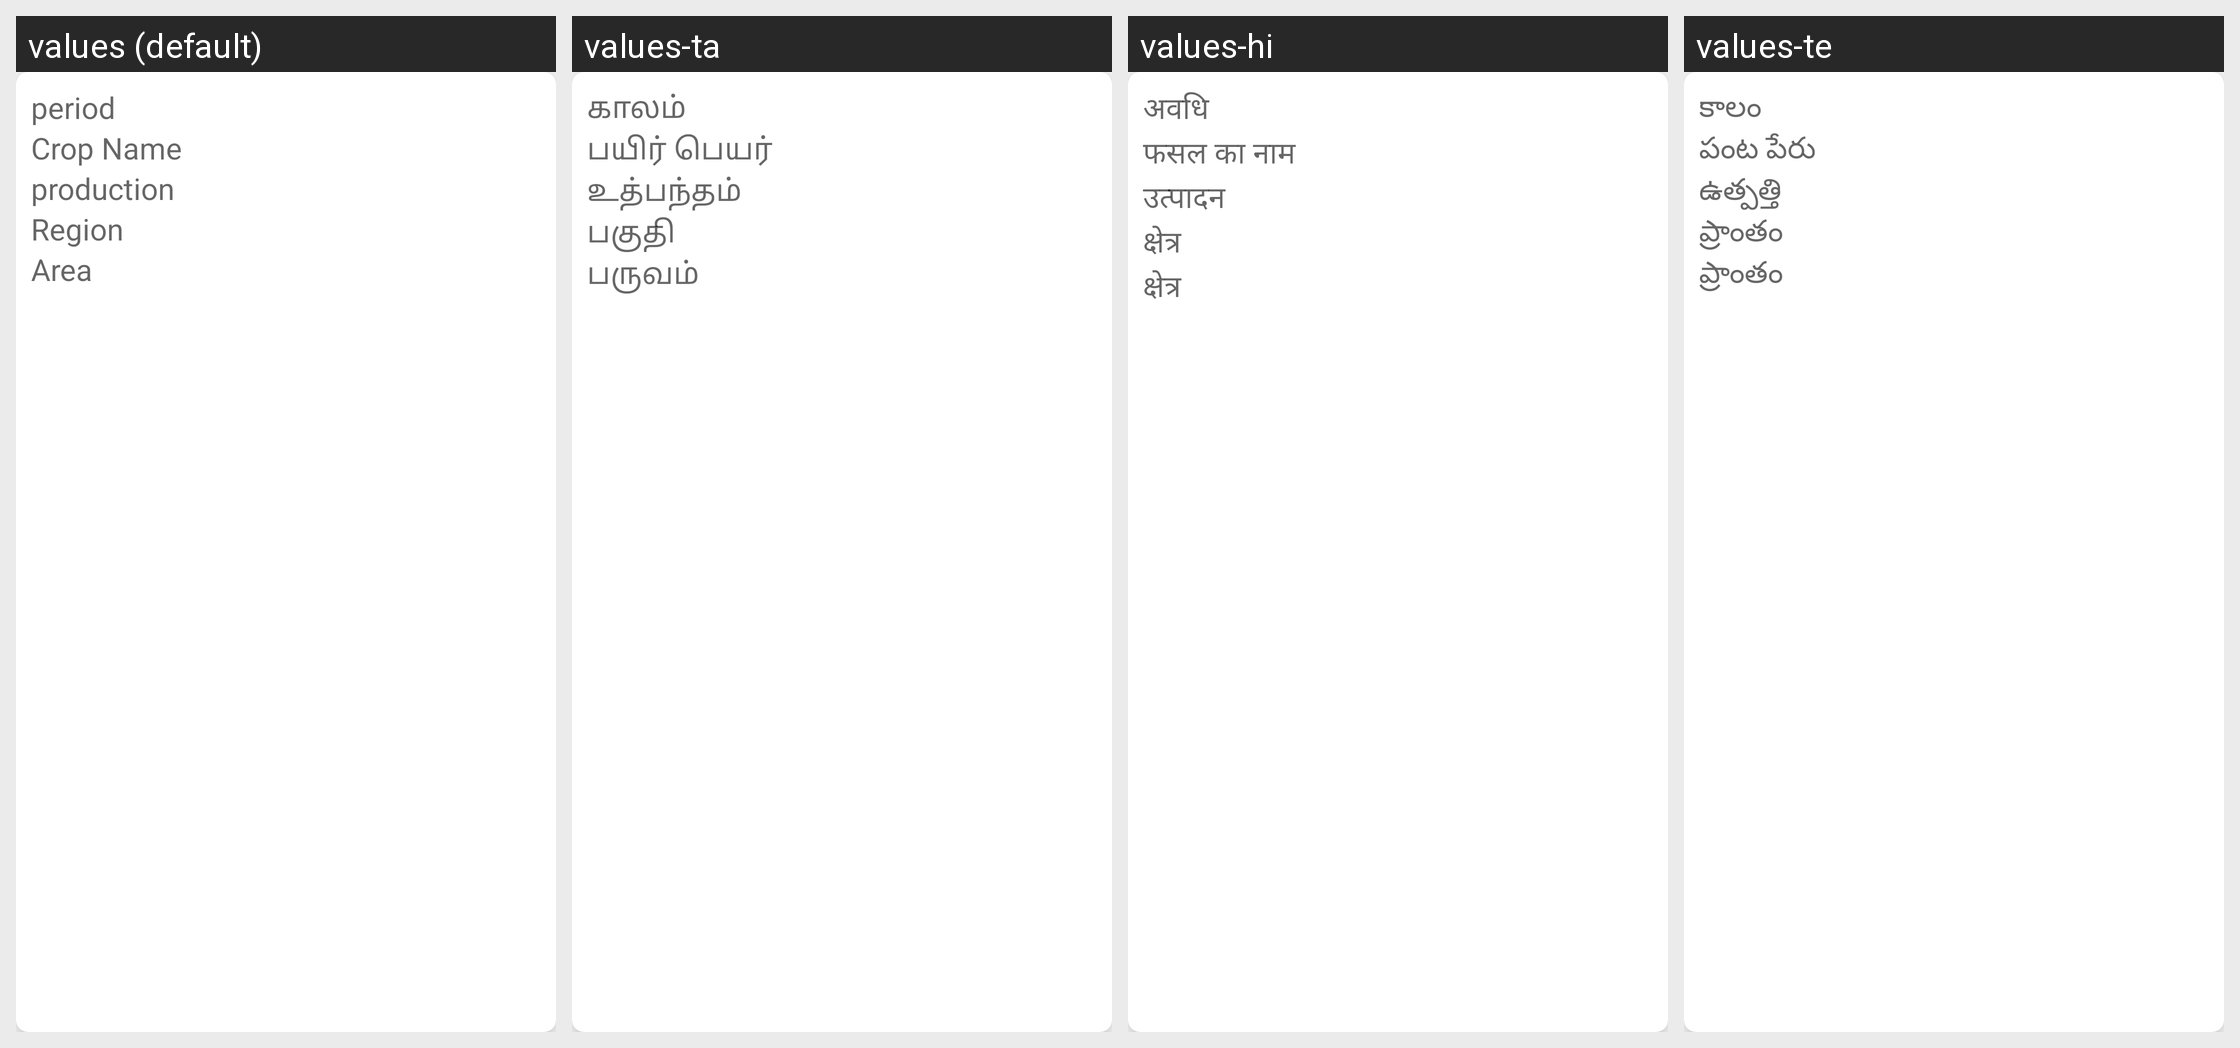

Locale-by-locale string values for the Android screen shown in this grid:
Android screen res/layout/viewrecycler.xml rendered under 4 locales, left to right: values (default), values-ta, values-hi, values-te. Device: Nexus 5 (rendered at 1080×1920; each locale shown at half size, 540×960, under a caption strip naming it); theme Theme.AgroGuru.
Strings drawn on this screen, with the default value and each locale's value (text and hints the layout hard-codes, and strings that could not be matched under every locale, appear in the picture but are not listed):

period
  values: period
  values-ta: காலம்
  values-hi: अवधि
  values-te: కాలం

crop_name
  values: Crop Name
  values-ta: பயிர் பெயர்
  values-hi: फसल का नाम
  values-te: పంట పేరు

production
  values: production
  values-ta: உத்பந்தம்
  values-hi: उत्पादन
  values-te: ఉత్పత్తి

region
  values: Region
  values-ta: பகுதி
  values-hi: क्षेत्र
  values-te: ప్రాంతం

area
  values: Area
  values-ta: பருவம்
  values-hi: क्षेत्र
  values-te: ప్రాంతం
